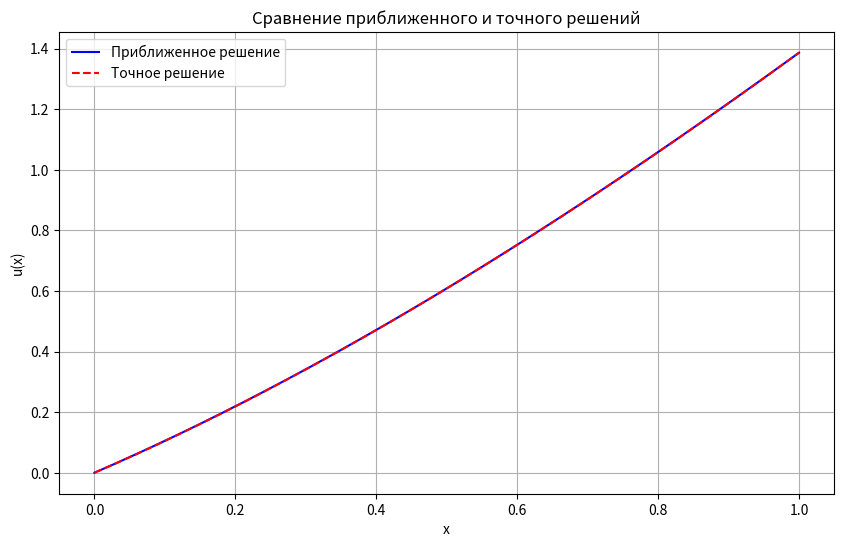

Write the Python code that produced this figure.
import numpy as np
import sympy as sp
import matplotlib.pyplot as plt

print("Решение дифференциального уравнения методом коллокации:")
print("u'' + (x + 1) * u' - u = (x^2 + 2x + 2)/(x + 1)")
print("с граничными условиями: u(0) = 0, u(1) = 2ln(2)")

x = sp.Symbol('x')
c0, c1, c2, c3 = sp.symbols('c0 c1 c2 c3')

u = c0 + c1 * x + c2 * x ** 2 + c3 * x ** 3

u_prime = sp.diff(u, x)
u_double_prime = sp.diff(u_prime, x)

f = (x**2 + 2 * x + 2) / (x + 1)

R = u_double_prime + (x + 1) * u_prime - u - f

eq1 = u.subs(x, 0) - 0               
eq2 = u.subs(x, 1) - 2 * np.log(2)  

collocation_points = [0.3, 0.7]
eq3 = R.subs(x, collocation_points[0])
eq4 = R.subs(x, collocation_points[1])

equations = [eq1, eq2, eq3, eq4]
variables = [c0, c1, c2, c3]

A = np.zeros((4, 4))
b = np.zeros(4)

for i, eq in enumerate(equations):
    for j, var in enumerate(variables):
        coeff = eq.coeff(var) if var in eq.free_symbols else 0
        A[i, j] = float(coeff)
    const = eq.subs({v: 0 for v in variables})
    b[i] = -float(const)

coeffs = np.linalg.solve(A, b)
c0_val, c1_val, c2_val, c3_val = coeffs

print("\nКоэффициенты приближенного решения:")
print(f"c0 = {c0_val:.6f}")
print(f"c1 = {c1_val:.6f}")
print(f"c2 = {c2_val:.6f}")
print(f"c3 = {c3_val:.6f}")

def u_approx(x_val):
    return c0_val + c1_val * x_val + c2_val * x_val ** 2 + c3_val * x_val ** 3

def u_exact(x_val):
    return (x_val + 1) * np.log(x_val + 1)

print("\nТочное решение: u(x) = (x + 1) * ln(x + 1)")

print("\nСравнение точного и приближенного решений:")
points = [0, 0.25, 0.5, 0.75, 1]
for p in points:
    approx = u_approx(p)
    exact = u_exact(p)
    print(f"x = {p:.2f}: приближ. = {approx:.6f}, точн. = {exact:.6f}, ошибка = {approx - exact:.6f}")

x_vals = np.linspace(0, 1, 200)
u_approx_vals = u_approx(x_vals)
u_exact_vals = u_exact(x_vals)

plt.figure(figsize=(10, 6))
plt.plot(x_vals, u_approx_vals, label='Приближенное решение', color='blue')
plt.plot(x_vals, u_exact_vals, label='Точное решение', color='red', linestyle='--')
plt.xlabel('x')
plt.ylabel('u(x)')
plt.title('Сравнение приближенного и точного решений')
plt.legend()
plt.grid(True)
plt.show()

error = np.abs(u_exact_vals - u_approx_vals)
print(f"\nМаксимальная ошибка: {np.max(error):.6f}")
